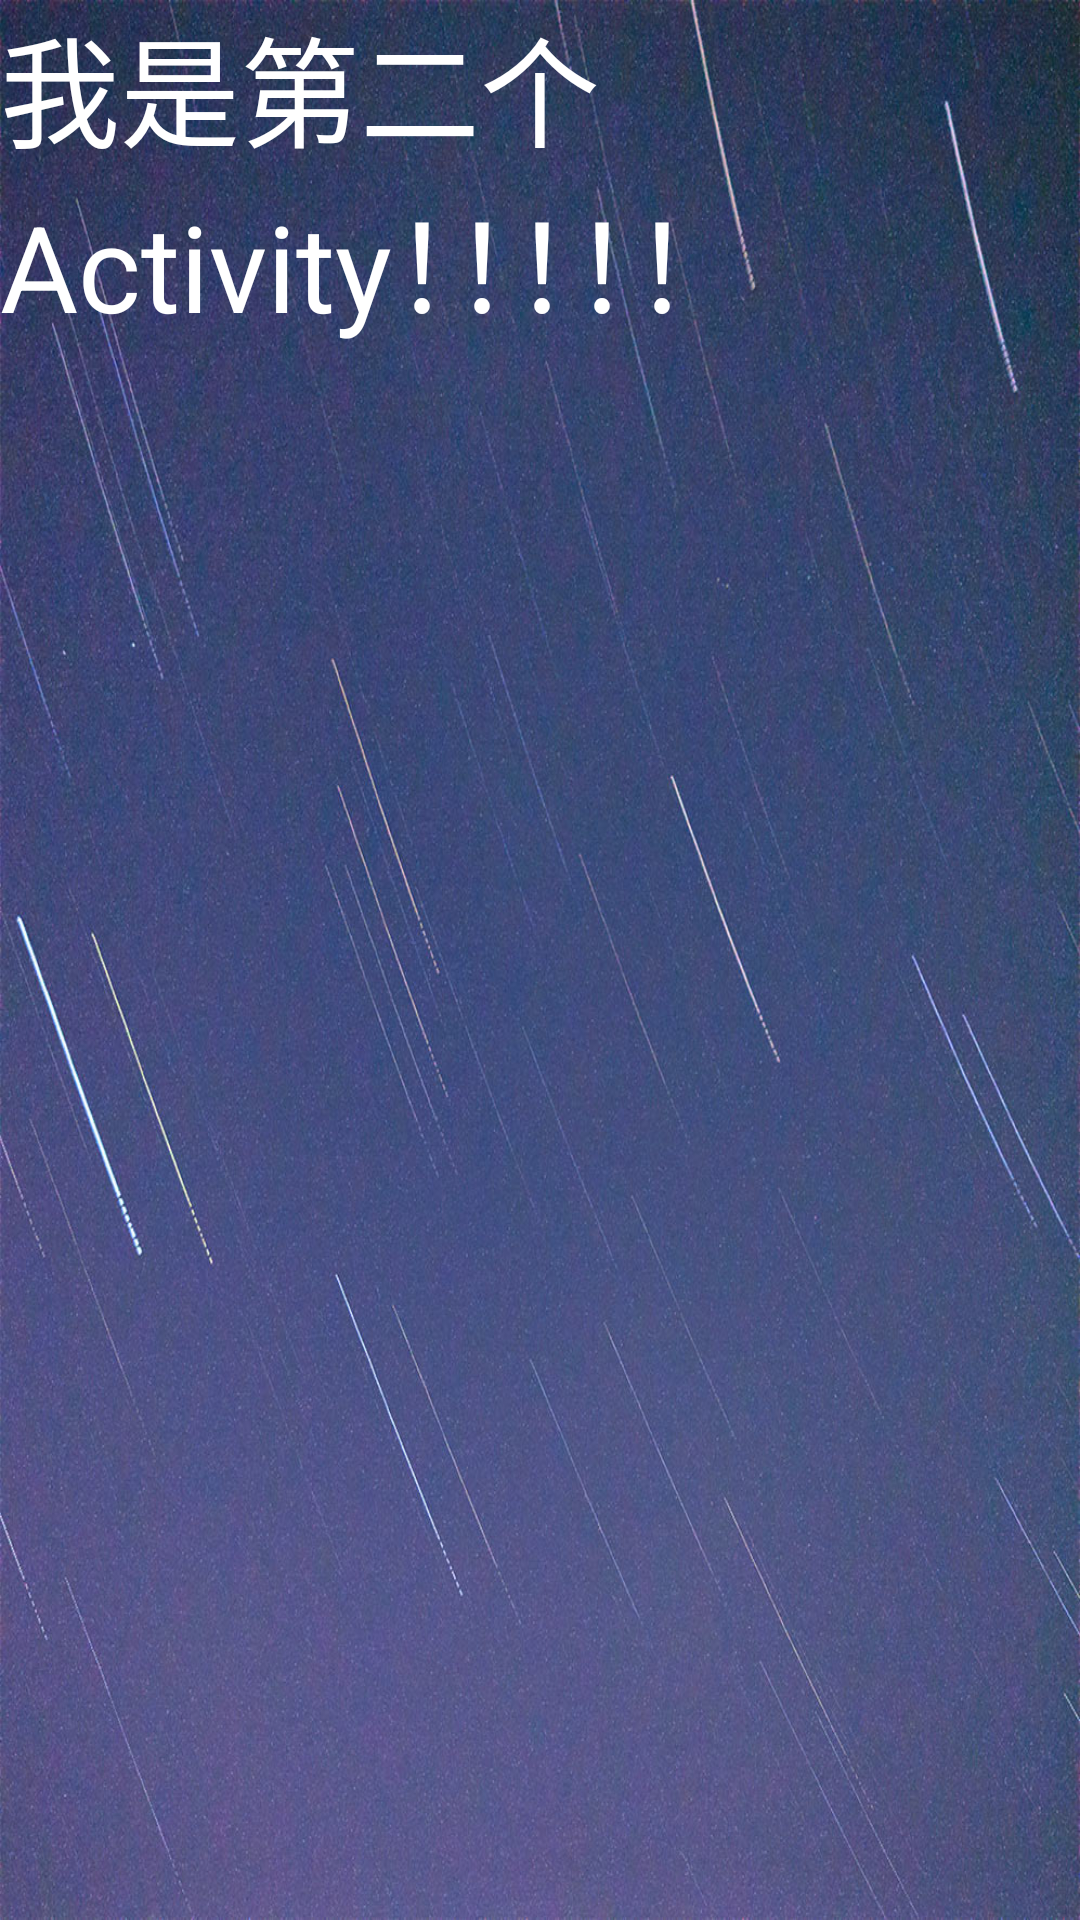

Write the Android layout XML for this screen, with the resource values it uses.
<!-- AndroidManifest.xml: application theme Theme.MyApplication -->
<!-- res/layout/activity_acticity_life2.xml -->
<?xml version="1.0" encoding="utf-8"?>
<androidx.constraintlayout.widget.ConstraintLayout xmlns:android="http://schemas.android.com/apk/res/android"
    xmlns:app="http://schemas.android.com/apk/res-auto"
    xmlns:tools="http://schemas.android.com/tools"
    android:layout_width="match_parent"
    android:layout_height="match_parent"
    tools:context=".ActicityLife.ActicityLife2">

    <TextView
        android:id="@+id/textView"
        android:layout_width="wrap_content"
        android:layout_height="wrap_content"
        android:textSize="40dp"
        android:textColor="@color/white"
        android:text="我是第二个Activity！！！！！"
        android:background="@drawable/back"
        />
</androidx.constraintlayout.widget.ConstraintLayout>
<!-- resources referenced by this layout -->
<resources>
  <color name="white">#FFFFFFFF</color>
  <!-- drawable back: jpg bitmap (drawable, 263854 bytes) -->
  <style name="Theme.MyApplication" parent="Theme.MaterialComponents.DayNight.DarkActionBar">
          
          <item name="colorPrimary">@color/pink_one</item>
          <item name="colorPrimaryVariant">@color/pink_two</item>
          <item name="colorOnPrimary">@color/white</item>
          
          <item name="colorSecondary">@color/teal_200</item>
          <item name="colorSecondaryVariant">@color/teal_700</item>
          <item name="colorOnSecondary">@color/black</item>
          
          <item name="android:statusBarColor" tools:targetApi="l">?attr/colorPrimaryVariant</item>
          
      </style>
  <color name="pink_one">#E91E63</color>
  <color name="pink_two">#C2185B</color>
  <color name="teal_200">#FF03DAC5</color>
  <color name="teal_700">#FF018786</color>
  <color name="black">#FF000000</color>
</resources>
